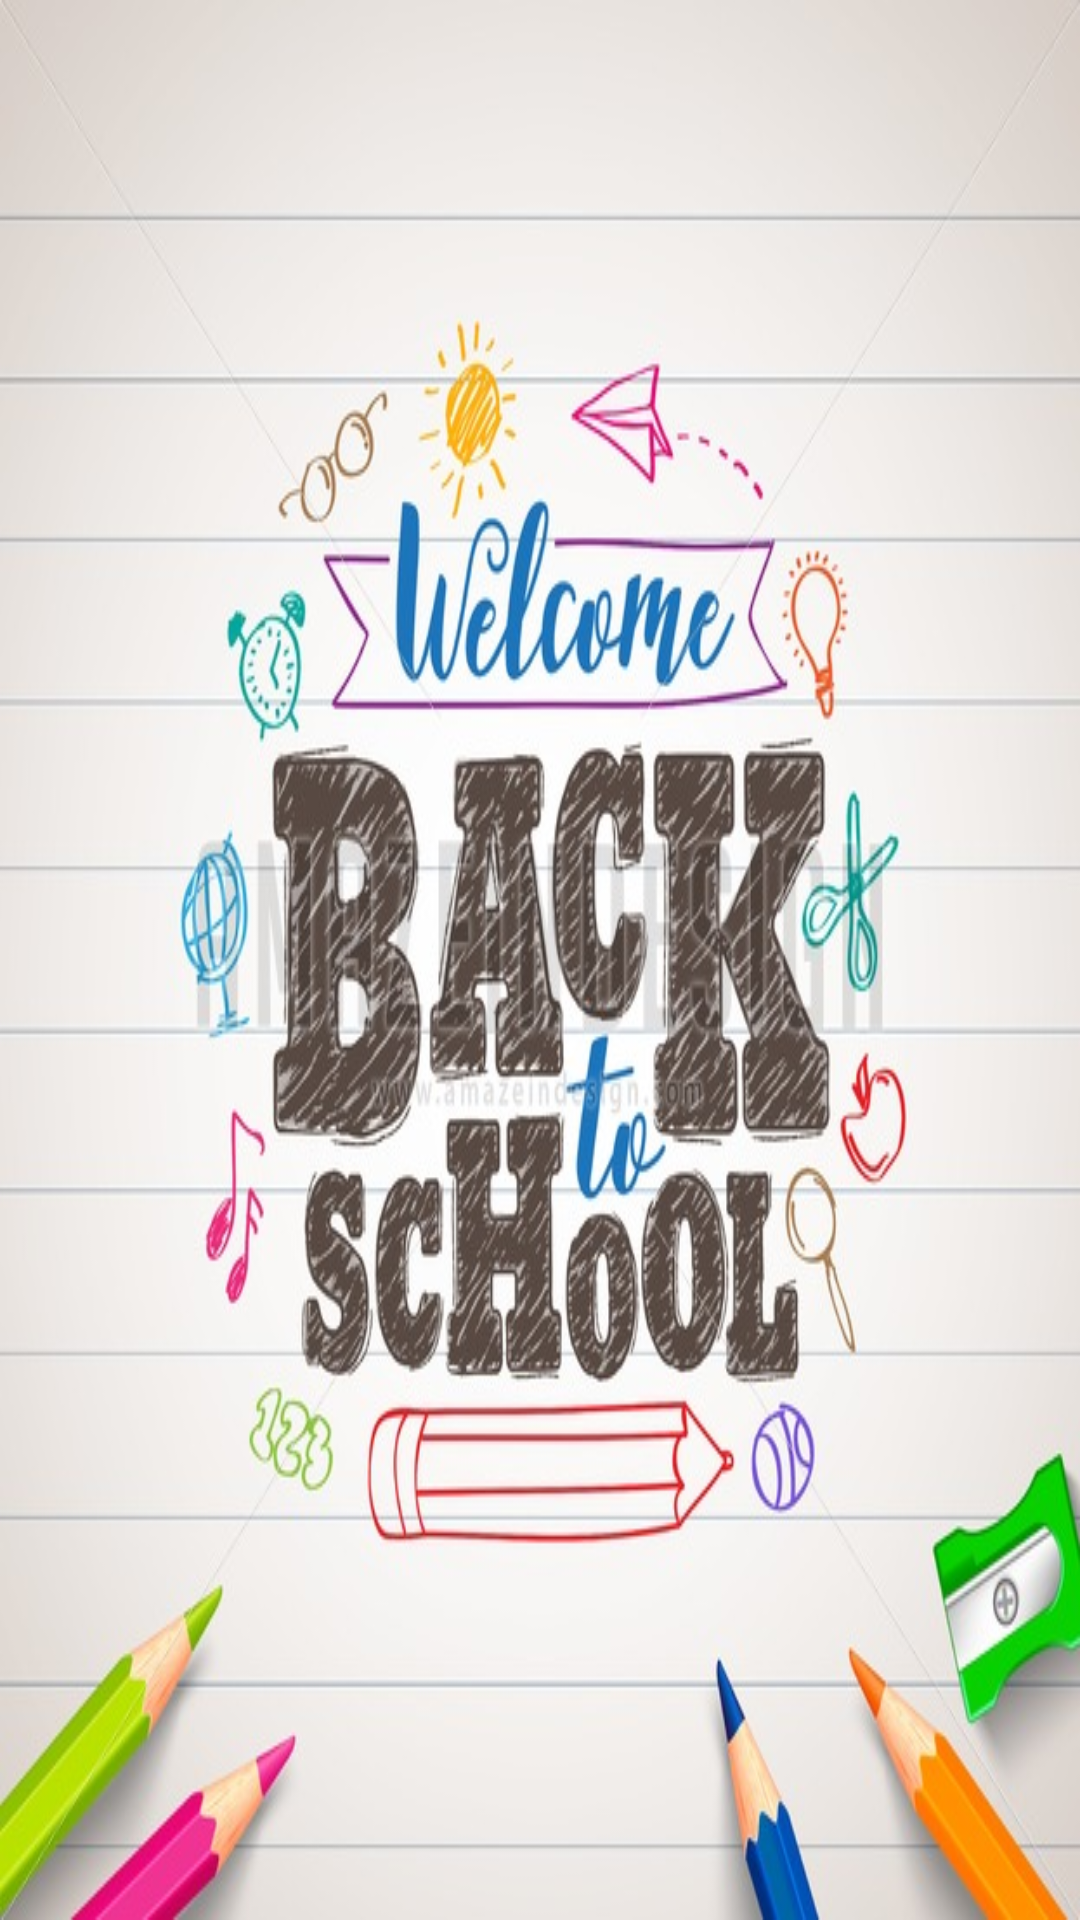

Layout XML and referenced resources for this Android screen:
<!-- AndroidManifest.xml: application theme Theme.AppCompat.Light.NoActionBar -->
<!-- res/layout/fourth_class.xml -->
<?xml version="1.0" encoding="utf-8"?>
<RelativeLayout xmlns:android="http://schemas.android.com/apk/res/android"
    xmlns:app="http://schemas.android.com/apk/res-auto"
    android:layout_width="match_parent"
    android:layout_height="match_parent"
    android:background="@drawable/fouth_ground">

    <ImageView
        android:id="@+id/math"
        android:layout_width="wrap_content"
        android:layout_height="wrap_content"
        android:layout_alignParentTop="true"
        android:layout_marginLeft="@dimen/activity_vertical_margin"
        android:layout_marginTop="@dimen/dp_4"
        android:layout_toEndOf="@+id/f_puzzle"
        app:srcCompat="@drawable/math" />
</RelativeLayout>
<!-- resources referenced by this layout -->
<resources>
  <dimen name="activity_vertical_margin">16dp</dimen>
  <dimen name="dp_4">4dp</dimen>
  <!-- drawable fouth_ground: jpg bitmap (drawable, 97310 bytes) -->
</resources>
